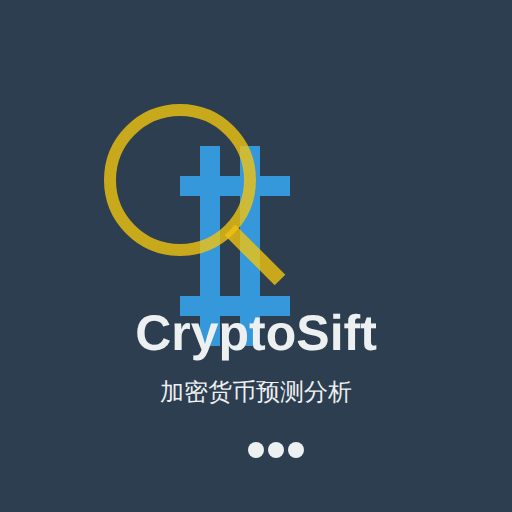
t = 0.00 s
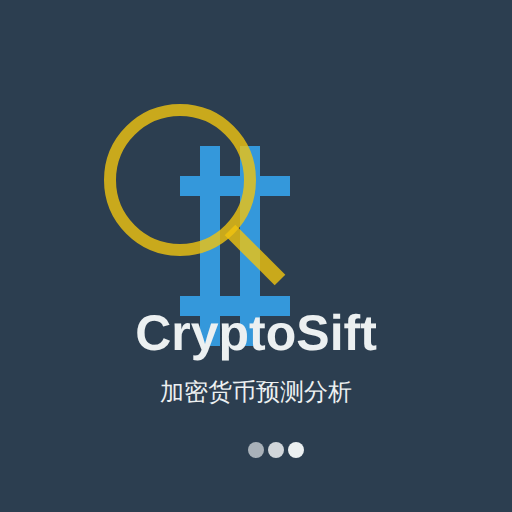
t = 0.50 s
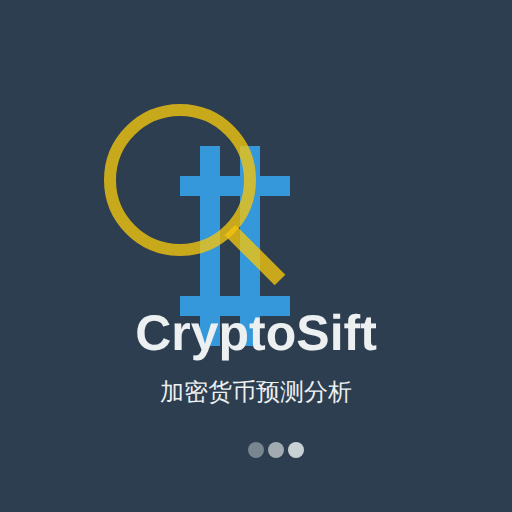
t = 0.85 s
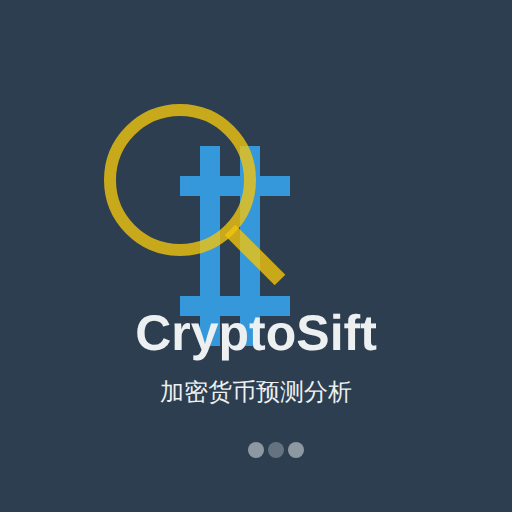
t = 1.30 s
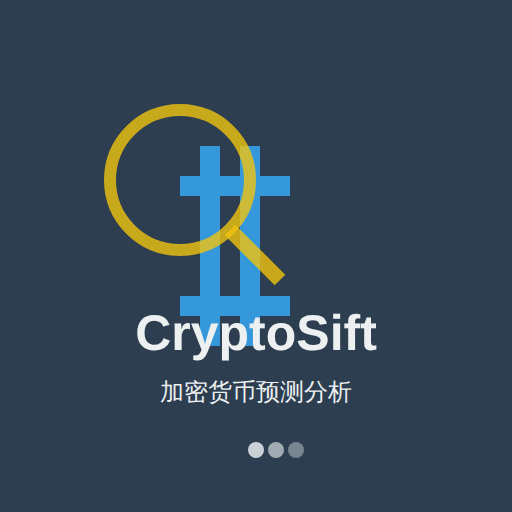
t = 1.75 s
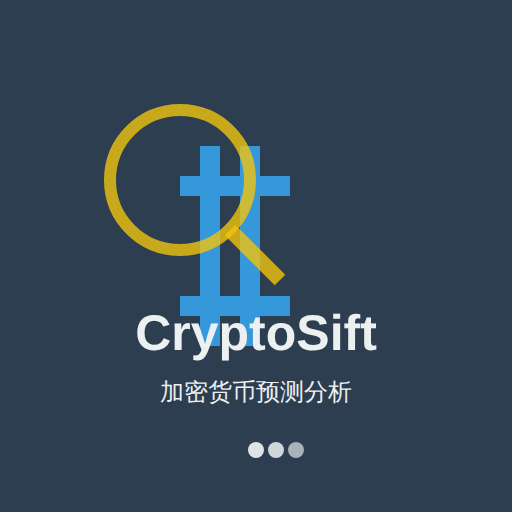
t = 2.10 s

The animated SVG that drew these frames (rendered in a browser with its animation timeline set to each time). Animation: 3 SMIL elements (animate=3); one cycle of 2.60 s, repeats indefinitely.

<svg xmlns="http://www.w3.org/2000/svg" width="512" height="512" viewBox="0 0 512 512">
  <!-- 背景 -->
  <rect width="512" height="512" fill="#2c3e50"/>
  
  <!-- 加密货币符号 -->
  <g fill="#3498db">
    <!-- 比特币符号 -->
    <path d="M290,196 v-20 h-30 v-30 h-20 v30 h-20 v-30 h-20 v30 h-20 v20 h20 v100 h-20 v20 h20 v30 h20 v-30 h20 v30 h20 v-30 h30 v-20 h-30 v-100 h30 z M240,196 v100 h-20 v-100 h20 z"/>
  </g>
  
  <!-- 放大镜图标（代表分析） -->
  <circle cx="180" cy="180" r="70" fill="none" stroke="#f1c40f" stroke-width="12" opacity="0.8"/>
  <line x1="230" y1="230" x2="280" y2="280" stroke="#f1c40f" stroke-width="15" opacity="0.8"/>
  
  <!-- 文字：CryptoSift -->
  <text x="256" y="350" font-family="Arial" font-size="50" font-weight="bold" text-anchor="middle" fill="#ecf0f1">CryptoSift</text>
  <text x="256" y="400" font-family="Arial" font-size="24" text-anchor="middle" fill="#ecf0f1">加密货币预测分析</text>
  
  <!-- 加载动画 -->
  <circle cx="256" cy="450" r="8" fill="#ecf0f1">
    <animate attributeName="opacity" values="1;0.3;1" dur="2s" repeatCount="indefinite"/>
  </circle>
  <circle cx="276" cy="450" r="8" fill="#ecf0f1">
    <animate attributeName="opacity" values="1;0.3;1" dur="2s" begin="0.3s" repeatCount="indefinite"/>
  </circle>
  <circle cx="296" cy="450" r="8" fill="#ecf0f1">
    <animate attributeName="opacity" values="1;0.3;1" dur="2s" begin="0.6s" repeatCount="indefinite"/>
  </circle>
</svg>